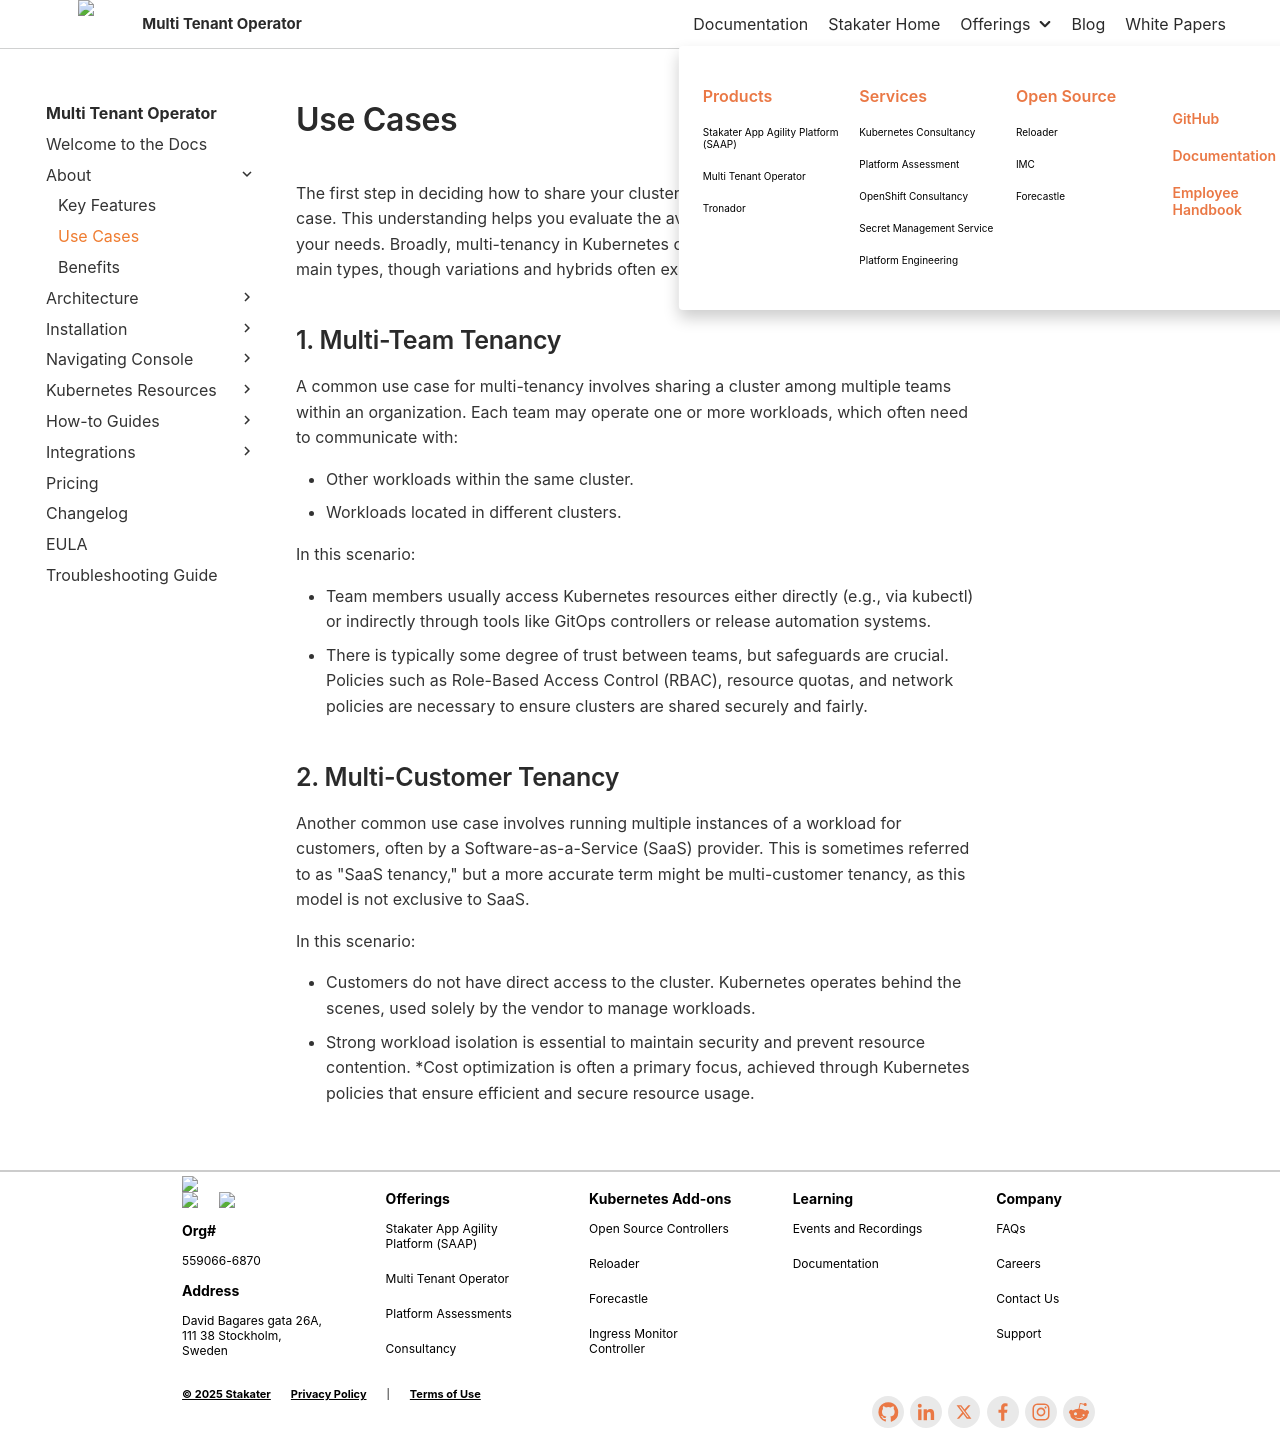

repository: stakater/mto-docs · page: 1.3/about/use-cases.html · generator: mkdocs

# Use Cases

The first step in deciding how to share your cluster is understanding your specific use case. This understanding helps you evaluate the available patterns and tools best suited to your needs. Broadly, multi-tenancy in Kubernetes clusters can be categorized into two main types, though variations and hybrids often exist.

## 1. Multi-Team Tenancy

A common use case for multi-tenancy involves sharing a cluster among multiple teams within an organization. Each team may operate one or more workloads, which often need to communicate with:

* Other workloads within the same cluster.
* Workloads located in different clusters.

In this scenario:

* Team members usually access Kubernetes resources either directly (e.g., via kubectl) or indirectly through tools like GitOps controllers or release automation systems.
* There is typically some degree of trust between teams, but safeguards are crucial. Policies such as Role-Based Access Control (RBAC), resource quotas, and network policies are necessary to ensure clusters are shared securely and fairly.

## 2. Multi-Customer Tenancy

Another common use case involves running multiple instances of a workload for customers, often by a Software-as-a-Service (SaaS) provider. This is sometimes referred to as "SaaS tenancy," but a more accurate term might be multi-customer tenancy, as this model is not exclusive to SaaS.

In this scenario:

* Customers do not have direct access to the cluster. Kubernetes operates behind the scenes, used solely by the vendor to manage workloads.
* Strong workload isolation is essential to maintain security and prevent resource contention.
*Cost optimization is often a primary focus, achieved through Kubernetes policies that ensure efficient and secure resource usage.
